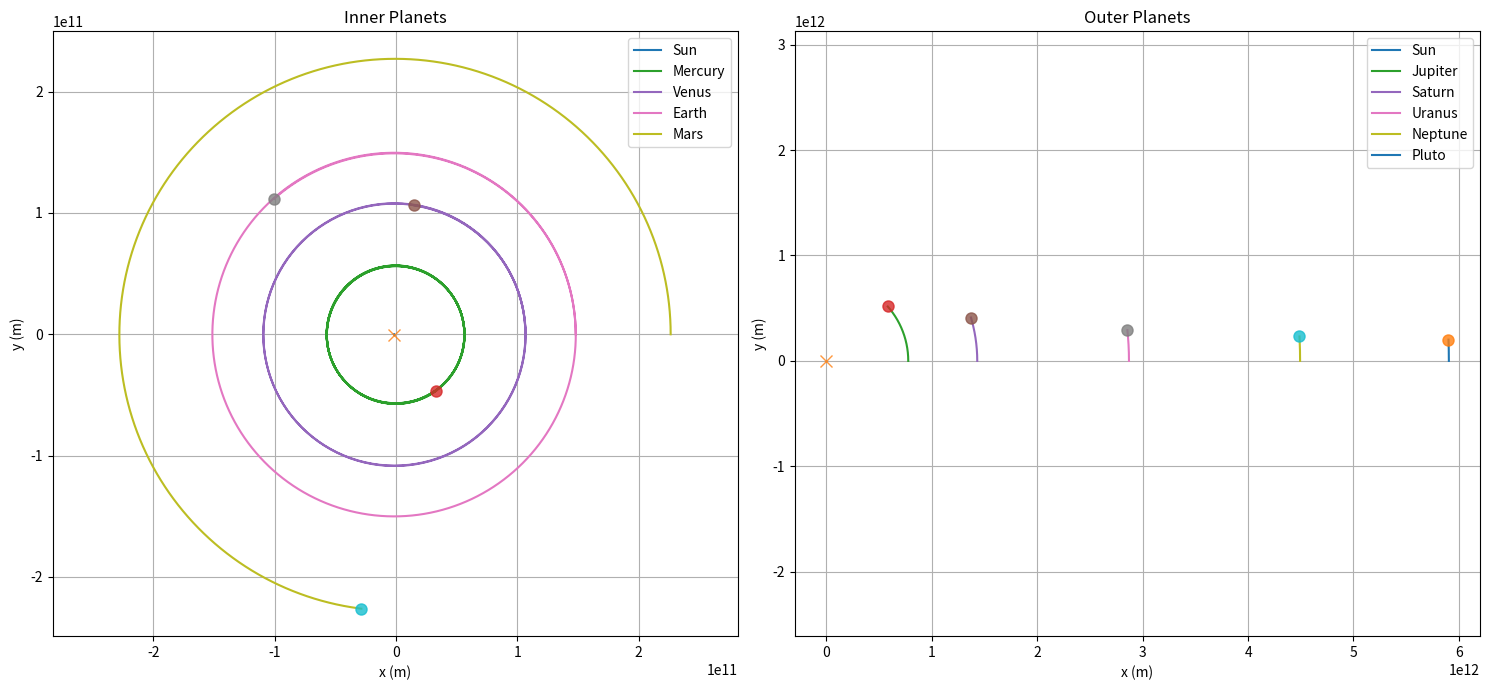

Reproduce this figure in Python.
import numpy as np
import matplotlib.pyplot as plt

# Constants
G = 6.67430e-11  
masses = np.array([
    1.989e30,   # Sun
    3.30e23,    # Mercury
    4.87e24,    # Venus
    5.972e24,   # Earth
    6.39e23,    # Mars
    1.898e27,   # Jupiter
    5.683e26,   # Saturn
    8.681e25,   # Uranus
    1.024e26,   # Neptune
    1.309e22    # Pluto
])

# Initial positions (m) and velocities (m/s)
positions = np.array([
    [0, 0, 0],                  
    [57.9e9, 0, 0],              
    [108.2e9, 0, 0],             
    [149.6e9, 0, 0],            
    [227.9e9, 0, 0],            
    [778.6e9, 0, 0],             
    [1.433e12, 0, 0],            
    [2.872e12, 0, 0],            
    [4.495e12, 0, 0],            
    [5.906e12, 0, 0]            
])

velocities = np.array([
    [0, 0, 0],                  
    [0, 47.4e3, 0],              
    [0, 35.0e3, 0],              
    [0, 29.8e3, 0],              
    [0, 24.1e3, 0],              
    [0, 13.1e3, 0],              
    [0, 9.7e3, 0],               
    [0, 6.8e3, 0],               
    [0, 5.4e3, 0],               
    [0, 4.7e3, 0]                
])

# Function to calculate acceleration
def acceleration(positions, masses):
    num_bodies = len(masses)
    acc = np.zeros_like(positions)
    for i in range(num_bodies):
        for j in range(num_bodies):
            if i != j:
                r_vec = positions[j] - positions[i]
                r_mag = np.linalg.norm(r_vec)
                acc[i] += G * masses[j] * r_vec / r_mag**3
    return acc

# RK4 Integration
def rk4_step(positions, velocities, masses, dt):
    acc1 = acceleration(positions, masses)
    k1_v = acc1
    k1_r = velocities

    acc2 = acceleration(positions + 0.5 * dt * k1_r, masses)
    k2_v = acc2
    k2_r = velocities + 0.5 * dt * k1_v

    acc3 = acceleration(positions + 0.5 * dt * k2_r, masses)
    k3_v = acc3
    k3_r = velocities + 0.5 * dt * k2_v

    acc4 = acceleration(positions + dt * k3_r, masses)
    k4_v = acc4
    k4_r = velocities + dt * k3_v

    new_positions = positions + dt * (k1_r + 2*k2_r + 2*k3_r + k4_r) / 6
    new_velocities = velocities + dt * (k1_v + 2*k2_v + 2*k3_v + k4_v) / 6
    return new_positions, new_velocities

# adding parameters
dt = 3600 * 24  # Time step in seconds (1 day)
num_steps = 500  # Total number of steps (~500 days)
trajectories = np.zeros((num_steps, len(masses), 3))
trajectories[0] = positions

for step in range(1, num_steps):
    positions, velocities = rk4_step(positions, velocities, masses, dt)
    trajectories[step] = positions

def com(trajectories, masses):
    masses_reshaped = masses[np.newaxis, :, np.newaxis]
    com_positions = np.sum(trajectories * masses_reshaped, axis=1) / np.sum(masses)
    return trajectories - com_positions[:, np.newaxis, :]

trajectories_com = com(trajectories, masses)

# Separate inner and outer planets
inner_planets = [0, 1, 2, 3, 4]  # Sun, Mercury, Venus, Earth, Mars
outer_planets = [0, 5, 6, 7, 8, 9]  # Sun, Jupiter, Saturn, Uranus, Neptune, Pluto


fig, axes = plt.subplots(1, 2, figsize=(15, 7))

# Plot inner planets
for i in inner_planets:
    label = ["Sun", "Mercury", "Venus", "Earth", "Mars"][i]
    marker = 'x' if i == 0 else 'o'  # Cross for Sun, circles for planets
    axes[0].plot(trajectories_com[:, i, 0], trajectories_com[:, i, 1], label=label)
    axes[0].plot(trajectories_com[-1, i, 0], trajectories_com[-1, i, 1], marker=marker, markersize=8, alpha=0.8)  # Latest position

axes[0].set_title("Inner Planets")
axes[0].set_xlabel("x (m)")
axes[0].set_ylabel("y (m)")
axes[0].legend()
axes[0].grid()
axes[0].axis('equal')

# Plot outer planets
for i in outer_planets:
    label = ["Sun", "Jupiter", "Saturn", "Uranus", "Neptune", "Pluto"][outer_planets.index(i)]
    marker = 'x' if i == 0 else 'o' 
    axes[1].plot(trajectories_com[:, i, 0], trajectories_com[:, i, 1], label=label)
    axes[1].plot(trajectories_com[-1, i, 0], trajectories_com[-1, i, 1], marker=marker, markersize=8, alpha=0.8)  # Latest position

axes[1].set_title("Outer Planets")
axes[1].set_xlabel("x (m)")
axes[1].set_ylabel("y (m)")
axes[1].legend()
axes[1].grid()
axes[1].axis('equal')

plt.savefig('motion.pdf')
plt.tight_layout()
plt.show()
